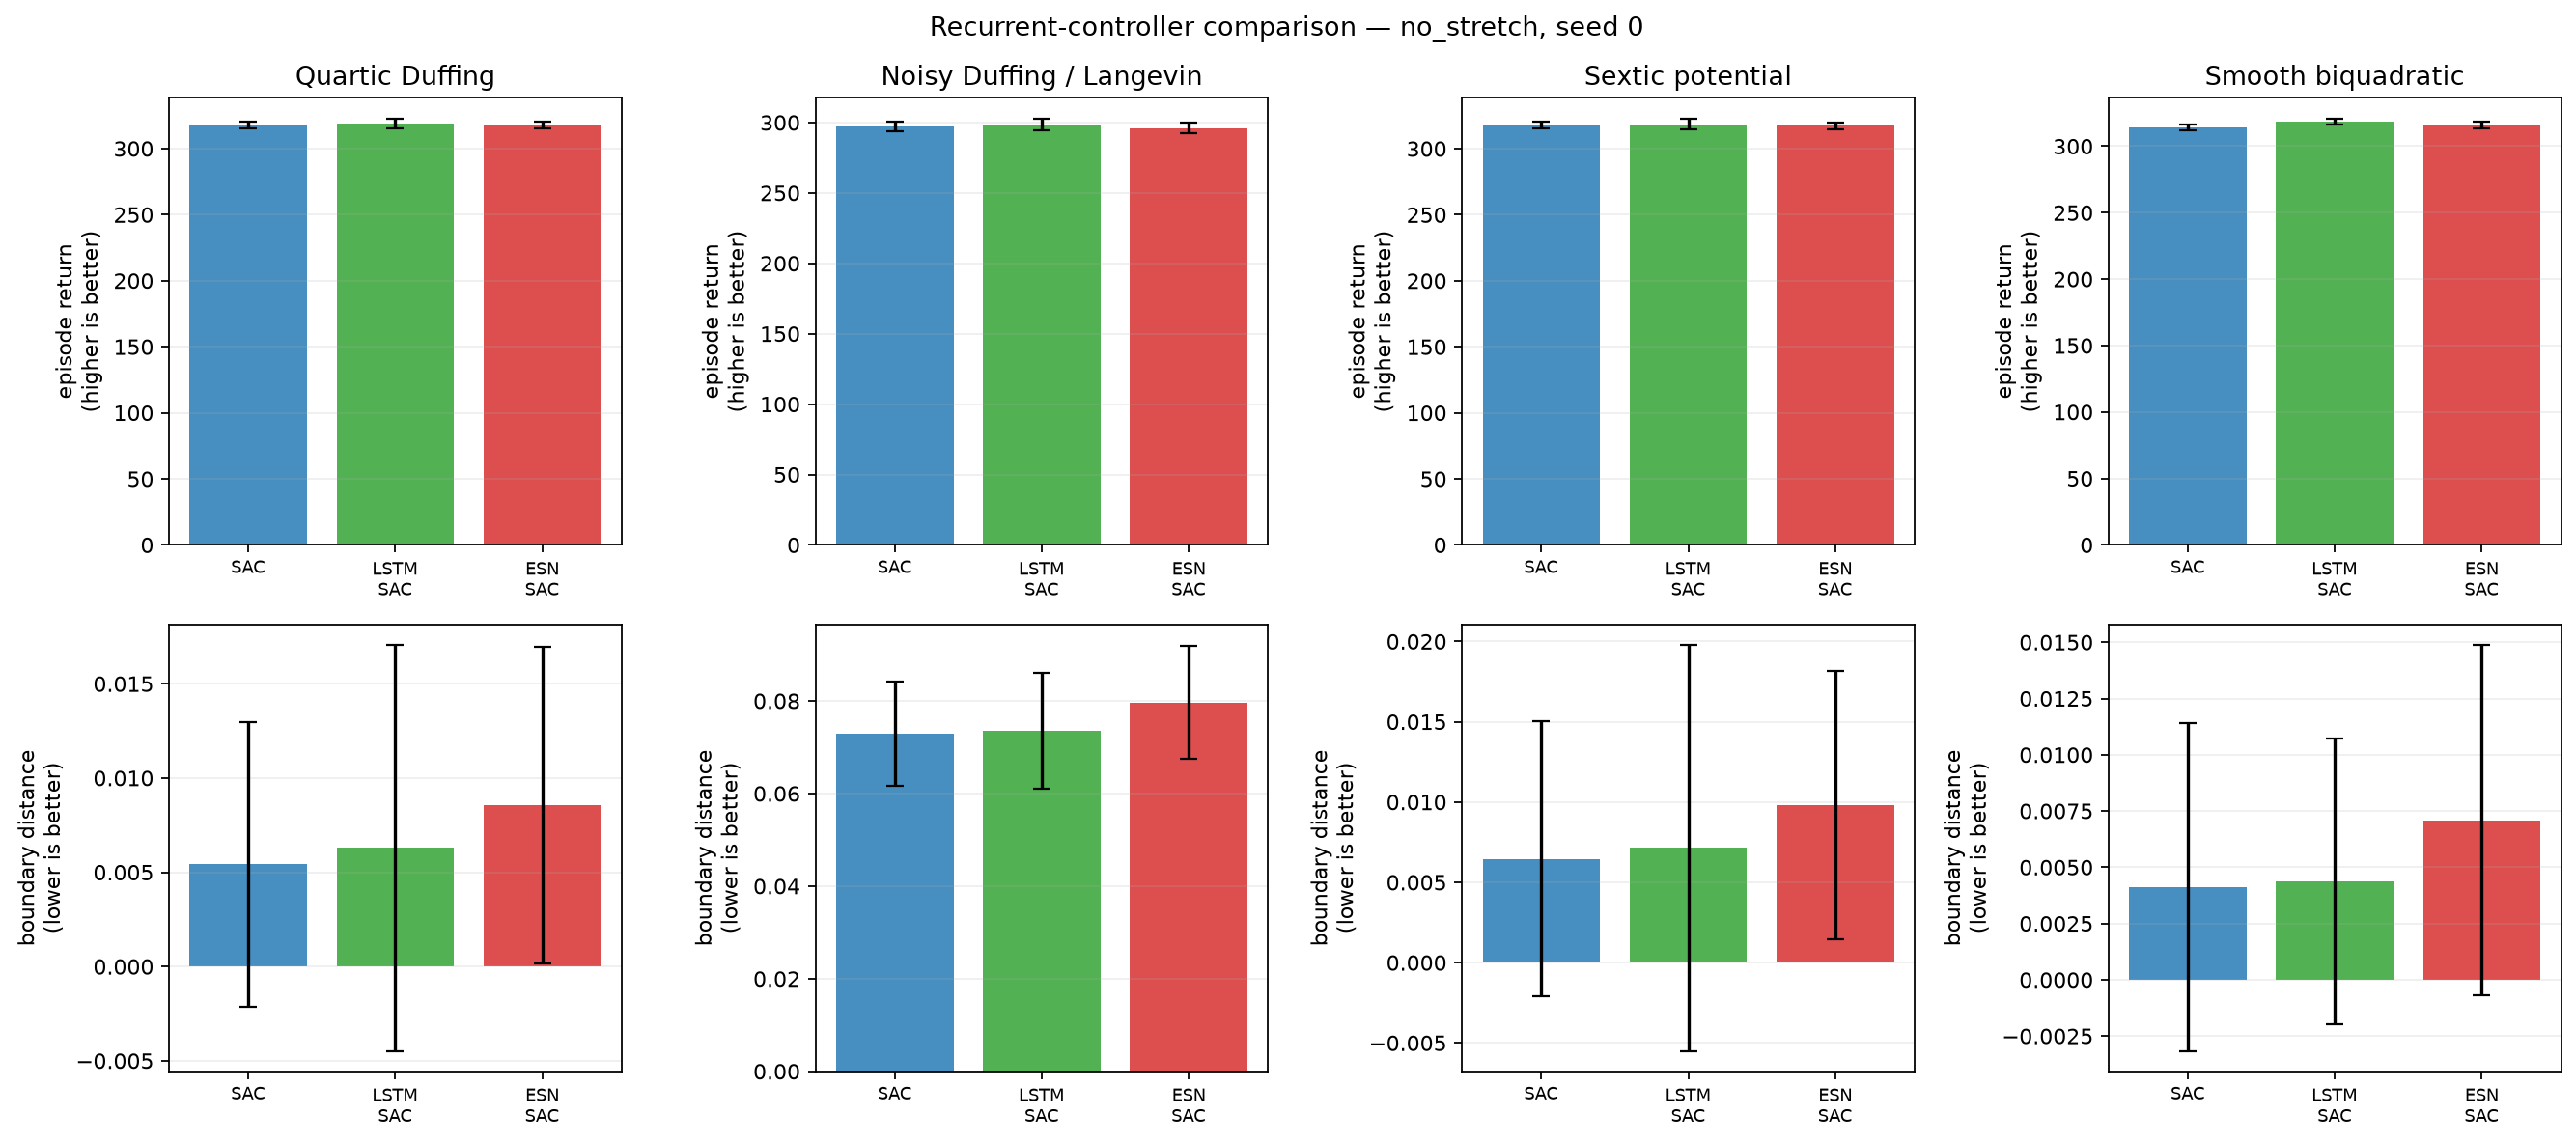

Source data for this figure (header and first rows):
condition, training_seed, system, model, episode, evaluation_seed, trainable_parameters, trainable_actor_parameters, fixed_encoder_parameters, return, mean_boundary_score, survived_steps
no_stretch, 0, duffing, SAC, 0, 2000000, 338184, 67844, 0, 318.7, 0.002963, 300.0
no_stretch, 0, duffing, SAC, 1, 2000001, 338184, 67844, 0, 314.3, 0.01741, 300.0
no_stretch, 0, duffing, SAC, 2, 2000002, 338184, 67844, 0, 317, 0.008889, 300.0
no_stretch, 0, duffing, SAC, 3, 2000003, 338184, 67844, 0, 317.5, 0.004444, 300.0
no_stretch, 0, duffing, SAC, 4, 2000004, 338184, 67844, 0, 319.6, 0.0003704, 300.0
no_stretch, 0, duffing, SAC, 5, 2000005, 338184, 67844, 0, 310.4, 0.02926, 300.0
no_stretch, 0, duffing, SAC, 6, 2000006, 338184, 67844, 0, 319, 0.0003704, 300.0
no_stretch, 0, duffing, SAC, 7, 2000007, 338184, 67844, 0, 318.6, 0.003704, 300.0
no_stretch, 0, duffing, SAC, 8, 2000008, 338184, 67844, 0, 316.6, 0.008519, 300.0
no_stretch, 0, duffing, SAC, 9, 2000009, 338184, 67844, 0, 319.2, 0.0003704, 300.0
no_stretch, 0, duffing, SAC, 10, 2000010, 338184, 67844, 0, 319.5, 0.0, 300.0
no_stretch, 0, duffing, SAC, 11, 2000011, 338184, 67844, 0, 319.8, 0.0, 300.0
no_stretch, 0, duffing, SAC, 12, 2000012, 338184, 67844, 0, 319.1, 0.001481, 300.0
no_stretch, 0, duffing, SAC, 13, 2000013, 338184, 67844, 0, 315.9, 0.01111, 300.0
no_stretch, 0, duffing, SAC, 14, 2000014, 338184, 67844, 0, 319.5, 0.002222, 300.0
no_stretch, 0, duffing, SAC, 15, 2000015, 338184, 67844, 0, 319.5, 0.0007407, 300.0
no_stretch, 0, duffing, SAC, 16, 2000016, 338184, 67844, 0, 319.6, 0.0003704, 300.0
no_stretch, 0, duffing, SAC, 17, 2000017, 338184, 67844, 0, 314.6, 0.01556, 300.0
no_stretch, 0, duffing, SAC, 18, 2000018, 338184, 67844, 0, 319.4, 0.0, 300.0
no_stretch, 0, duffing, SAC, 19, 2000019, 338184, 67844, 0, 319.4, 0.0007407, 300.0
no_stretch, 0, duffing, LSTM-SAC, 0, 2000000, 200247, 55828, 0, 319.9, 0.003704, 300.0
no_stretch, 0, duffing, LSTM-SAC, 1, 2000001, 200247, 55828, 0, 314.5, 0.02148, 300.0
no_stretch, 0, duffing, LSTM-SAC, 2, 2000002, 200247, 55828, 0, 320.8, 0.0003704, 300.0
no_stretch, 0, duffing, LSTM-SAC, 3, 2000003, 200247, 55828, 0, 319.6, 0.001852, 300.0
no_stretch, 0, duffing, LSTM-SAC, 4, 2000004, 200247, 55828, 0, 320.6, 0.001111, 300.0
no_stretch, 0, duffing, LSTM-SAC, 5, 2000005, 200247, 55828, 0, 306.7, 0.04519, 300.0
no_stretch, 0, duffing, LSTM-SAC, 6, 2000006, 200247, 55828, 0, 319.6, 0.002222, 300.0
no_stretch, 0, duffing, LSTM-SAC, 7, 2000007, 200247, 55828, 0, 321, 0.0003704, 300.0
no_stretch, 0, duffing, LSTM-SAC, 8, 2000008, 200247, 55828, 0, 317.9, 0.008889, 300.0
no_stretch, 0, duffing, LSTM-SAC, 9, 2000009, 200247, 55828, 0, 320.3, 0.0007407, 300.0
no_stretch, 0, duffing, LSTM-SAC, 10, 2000010, 200247, 55828, 0, 320.8, 0.0003704, 300.0
no_stretch, 0, duffing, LSTM-SAC, 11, 2000011, 200247, 55828, 0, 321.2, 0.0003704, 300.0
no_stretch, 0, duffing, LSTM-SAC, 12, 2000012, 200247, 55828, 0, 320.6, 0.0007407, 300.0
no_stretch, 0, duffing, LSTM-SAC, 13, 2000013, 200247, 55828, 0, 316.4, 0.0137, 300.0
no_stretch, 0, duffing, LSTM-SAC, 14, 2000014, 200247, 55828, 0, 320.6, 0.003704, 300.0
no_stretch, 0, duffing, LSTM-SAC, 15, 2000015, 200247, 55828, 0, 320.8, 0.0003704, 300.0
no_stretch, 0, duffing, LSTM-SAC, 16, 2000016, 200247, 55828, 0, 320.5, 0.001852, 300.0
no_stretch, 0, duffing, LSTM-SAC, 17, 2000017, 200247, 55828, 0, 315.4, 0.01741, 300.0
no_stretch, 0, duffing, LSTM-SAC, 18, 2000018, 200247, 55828, 0, 320.5, 0.0003704, 300.0
no_stretch, 0, duffing, LSTM-SAC, 19, 2000019, 200247, 55828, 0, 320.5, 0.001111, 300.0
no_stretch, 0, duffing, ESN-SAC, 0, 2000000, 74247, 13828, 31200, 317.9, 0.008148, 300.0
no_stretch, 0, duffing, ESN-SAC, 1, 2000001, 74247, 13828, 31200, 313.8, 0.02148, 300.0
no_stretch, 0, duffing, ESN-SAC, 2, 2000002, 74247, 13828, 31200, 320.2, 0.001111, 300.0
no_stretch, 0, duffing, ESN-SAC, 3, 2000003, 74247, 13828, 31200, 316.3, 0.01, 300.0
no_stretch, 0, duffing, ESN-SAC, 4, 2000004, 74247, 13828, 31200, 320, 0.001481, 300.0
no_stretch, 0, duffing, ESN-SAC, 5, 2000005, 74247, 13828, 31200, 310.8, 0.03037, 300.0
no_stretch, 0, duffing, ESN-SAC, 6, 2000006, 74247, 13828, 31200, 317.4, 0.008148, 300.0
no_stretch, 0, duffing, ESN-SAC, 7, 2000007, 74247, 13828, 31200, 318.7, 0.005556, 300.0
no_stretch, 0, duffing, ESN-SAC, 8, 2000008, 74247, 13828, 31200, 314.1, 0.01889, 300.0
no_stretch, 0, duffing, ESN-SAC, 9, 2000009, 74247, 13828, 31200, 319.6, 0.001481, 300.0
no_stretch, 0, duffing, ESN-SAC, 10, 2000010, 74247, 13828, 31200, 319.5, 0.002593, 300.0
no_stretch, 0, duffing, ESN-SAC, 11, 2000011, 74247, 13828, 31200, 319.6, 0.003333, 300.0
no_stretch, 0, duffing, ESN-SAC, 12, 2000012, 74247, 13828, 31200, 319.9, 0.001481, 300.0
no_stretch, 0, duffing, ESN-SAC, 13, 2000013, 74247, 13828, 31200, 315.5, 0.01481, 300.0
no_stretch, 0, duffing, ESN-SAC, 14, 2000014, 74247, 13828, 31200, 319.1, 0.006296, 300.0
no_stretch, 0, duffing, ESN-SAC, 15, 2000015, 74247, 13828, 31200, 320.1, 0.001481, 300.0
no_stretch, 0, duffing, ESN-SAC, 16, 2000016, 74247, 13828, 31200, 318.2, 0.007778, 300.0
no_stretch, 0, duffing, ESN-SAC, 17, 2000017, 74247, 13828, 31200, 313.2, 0.02259, 300.0
no_stretch, 0, duffing, ESN-SAC, 18, 2000018, 74247, 13828, 31200, 319.7, 0.001481, 300.0
no_stretch, 0, duffing, ESN-SAC, 19, 2000019, 74247, 13828, 31200, 319.6, 0.002593, 300.0
... 180 more rows
